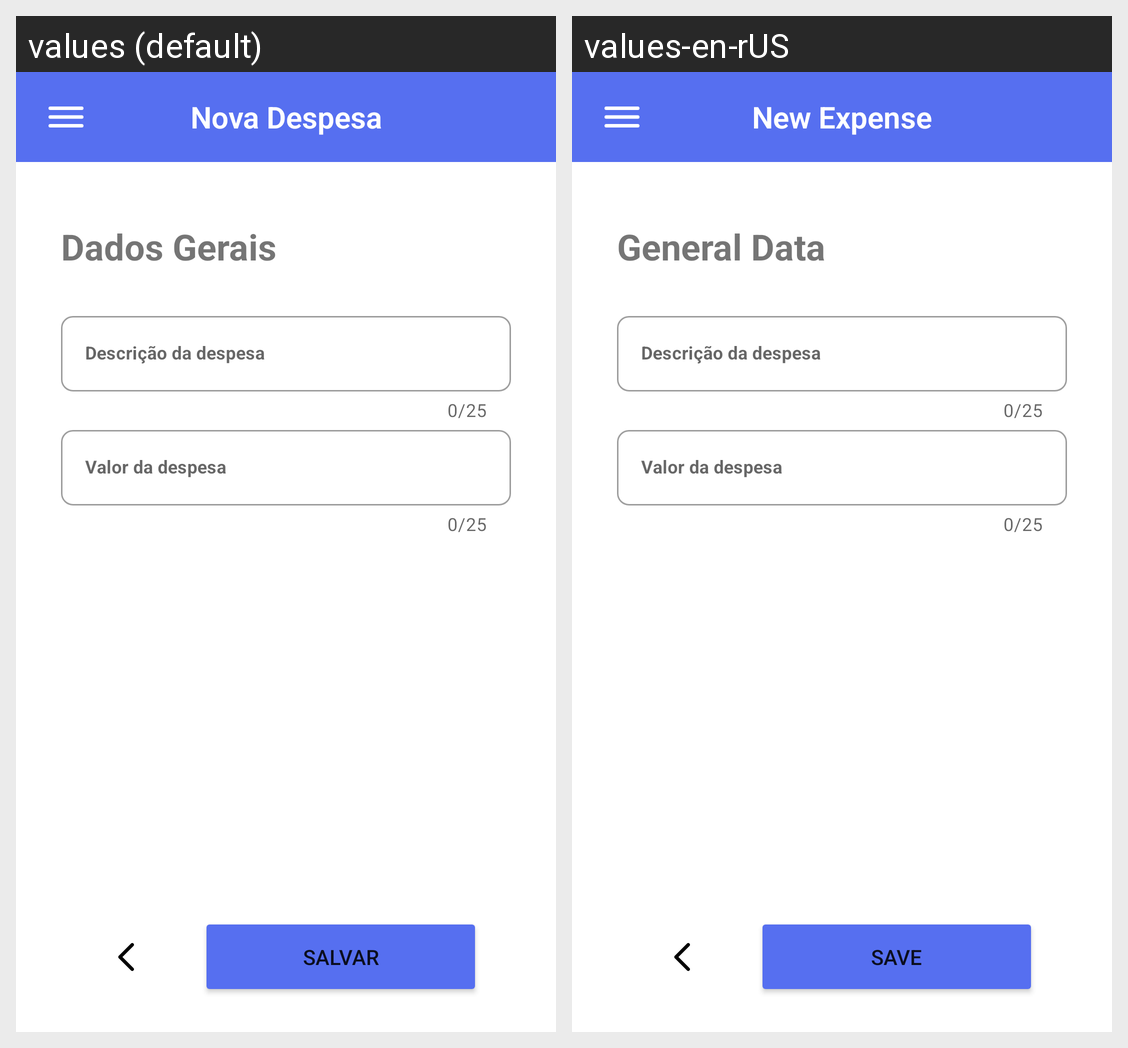

For this localized Android screen grid, give each drawn string resource with its value in every locale shown.
Android screen res/layout/activity_new_expense.xml rendered under 2 locales, left to right: values (default), values-en-rUS. Device: Nexus 5 (rendered at 1080×1920; each locale shown at half size, 540×960, under a caption strip naming it); theme Theme.Estoquecerto.
Strings drawn on this screen, with the default value and each locale's value (text and hints the layout hard-codes, and strings that could not be matched under every locale, appear in the picture but are not listed):

extract_name_expense
  values: Nova Despesa
  values-en-rUS: New Expense

product_description_1
  values: Dados Gerais
  values-en-rUS: General Data

save
  values: Salvar
  values-en-rUS: Save
